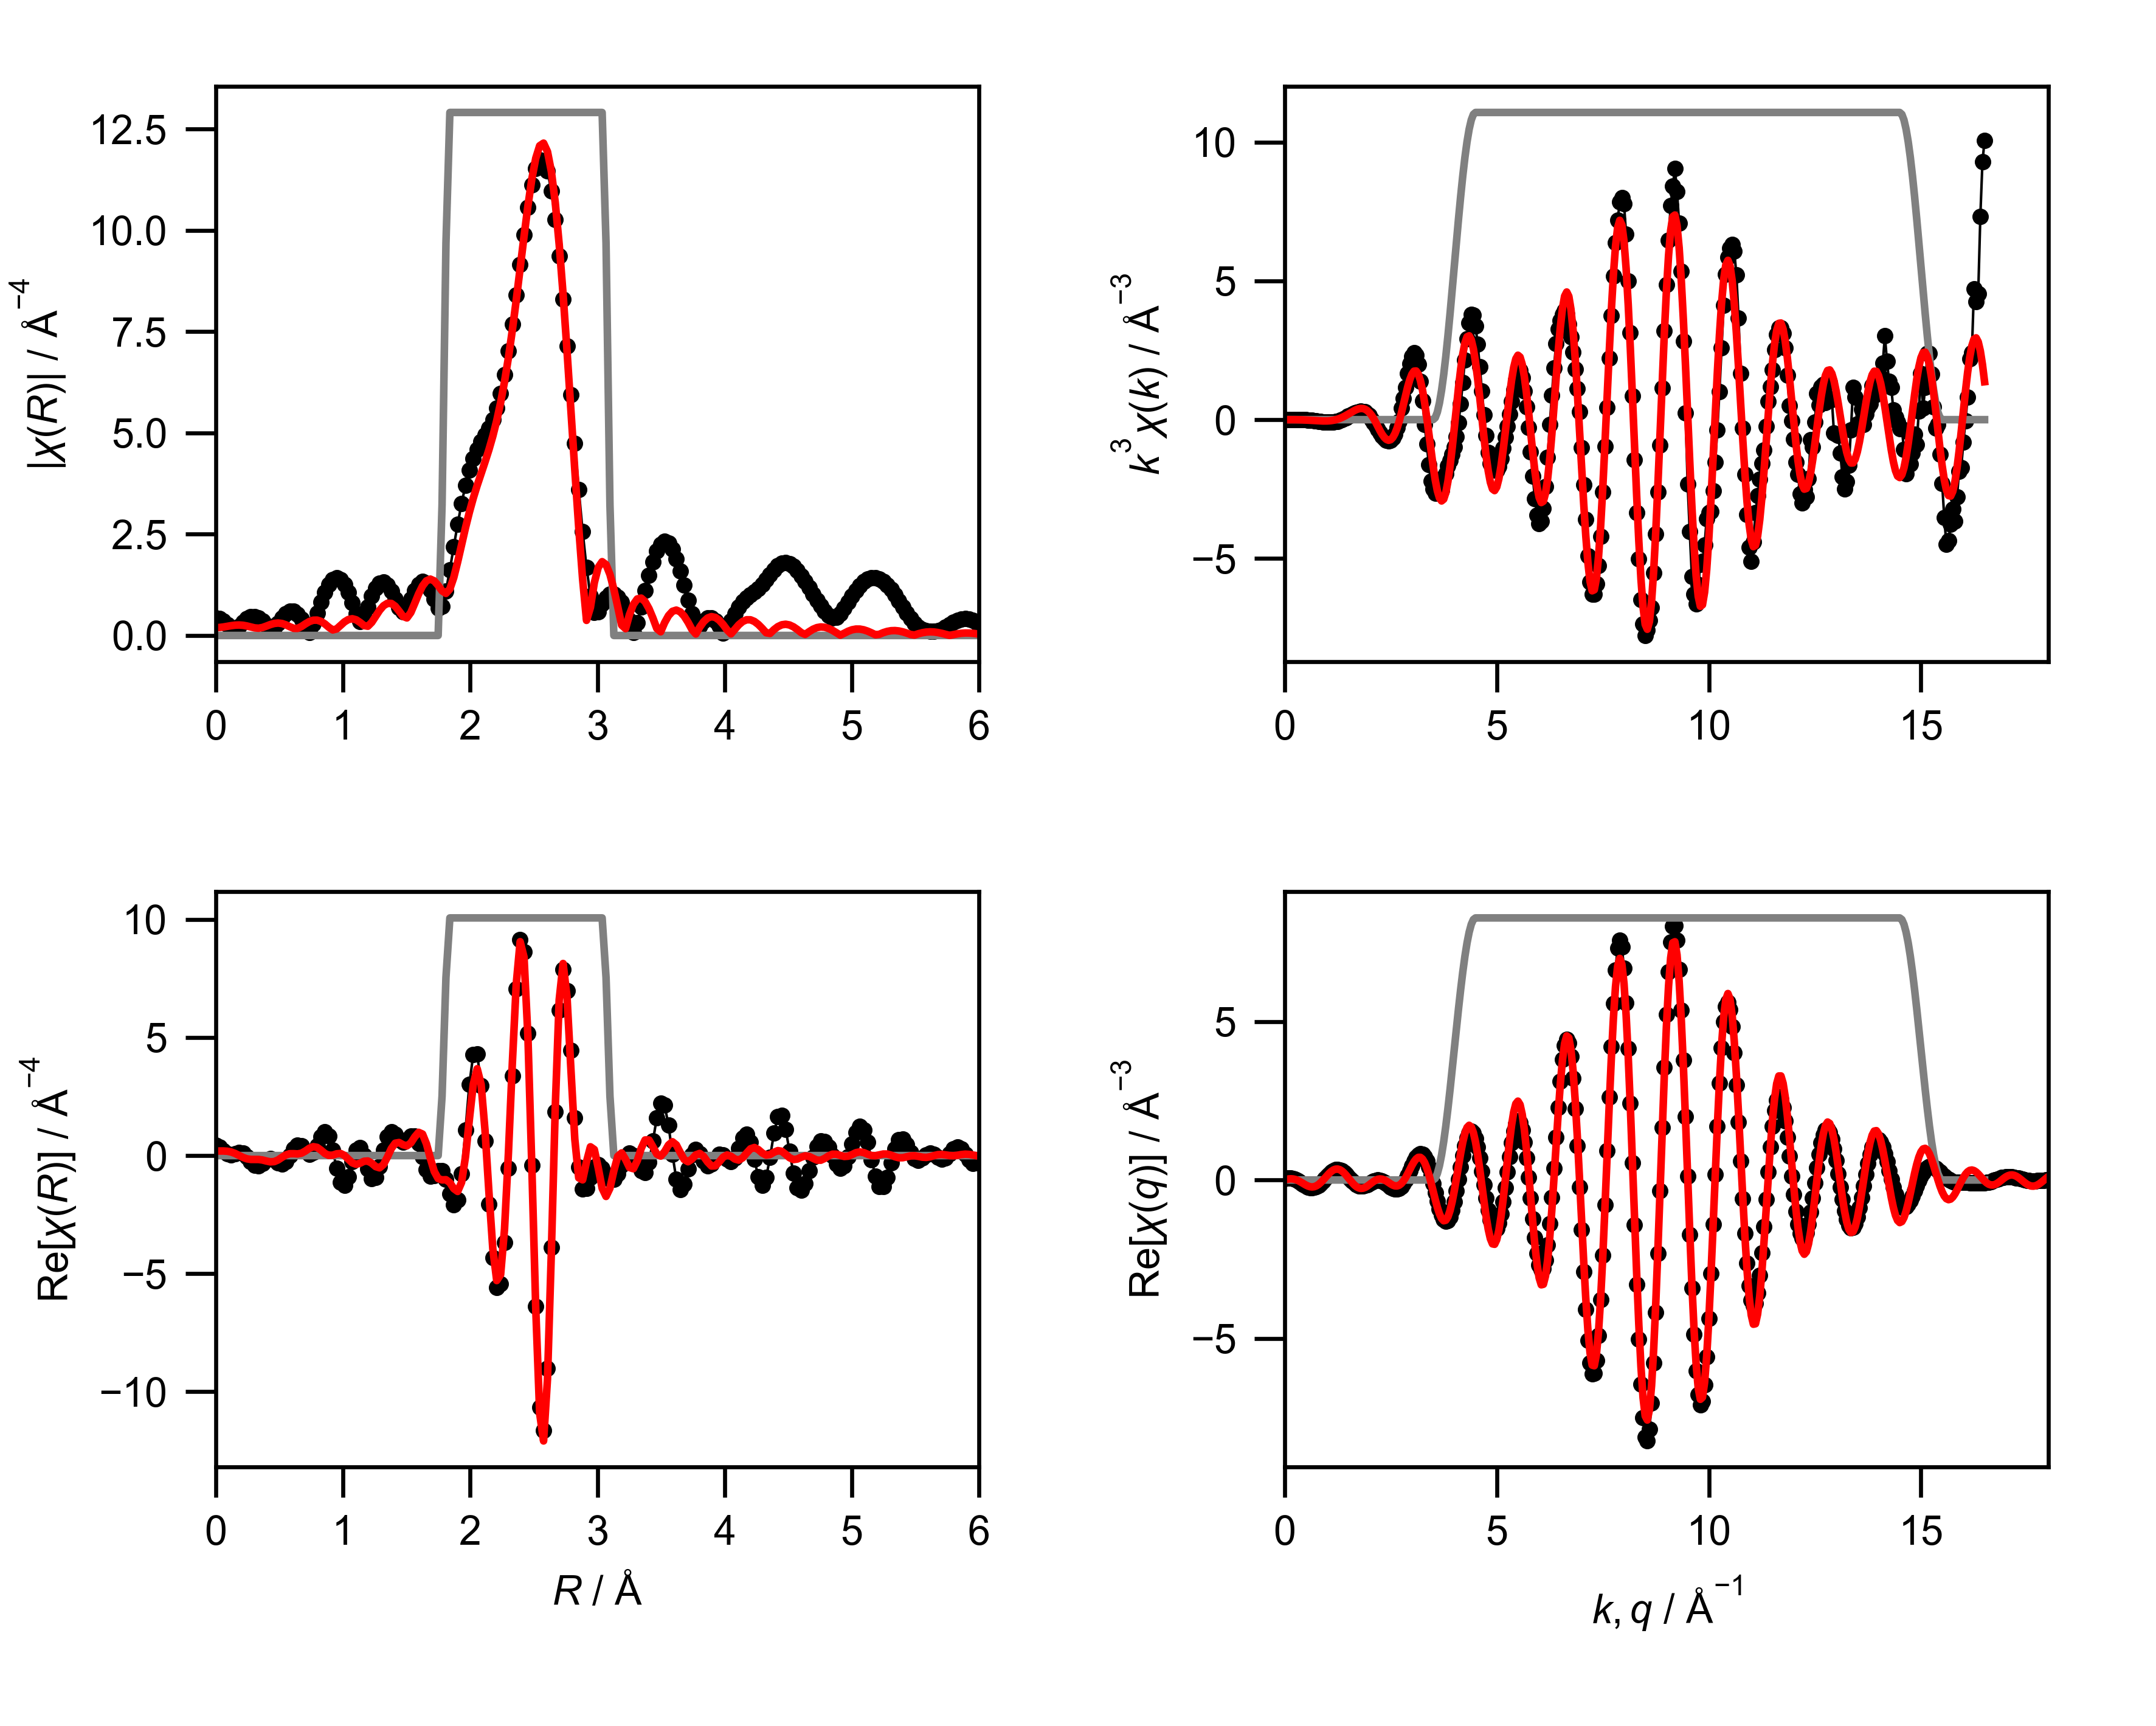

Data behind this chart, as committed beside it:
mea_k, mea_chik, mea_k3chik, mea_r, mea_chir_mag, mea_chir_re, mea_chir_im, mea_q, mea_chiq_mag, mea_chiq_re, mea_chiq_im, fit_k, fit_chik, fit_k3chik, fit_r, fit_chir_mag, fit_chir_re, fit_chir_im, fit_q, fit_chiq_mag, fit_chiq_re, fit_chiq_im, win_k, win_r
0.0, 0.2001, 0.0, 0.0, 0.4397, 0.4397, 0.0, 0.0, 0.04866, 0.04561, 0.01697, 0.0, -0.1195, -0.0, 0.0, 0.1928, 0.1928, 0.0, 0.0, 0.009829, 0.003051, -0.009343, 0.0, 0.0
0.05, 0.1772, 2.2150504236199933e-05, 0.03068, 0.4188, 0.3739, -0.1887, 0.05, 0.06515, 0.05529, 0.03445, 0.05, -0.1192, -1.4902012539509523e-05, 0.03068, 0.1973, 0.1942, -0.03481, 0.05, 0.02043, 0.02043, 5.372143701790413e-05, 0.0, 0.0
0.1, 0.146, 0.000146, 0.06136, 0.3593, 0.2206, -0.2836, 0.1, 0.08181, 0.05844, 0.05725, 0.1, -0.119, -0.000119, 0.06136, 0.2094, 0.1945, -0.07769, 0.1, 0.03689, 0.03271, 0.01706, 0.0, 0.0
0.15, 0.1092, 0.0003686, 0.09204, 0.271, 0.07871, -0.2593, 0.15, 0.09854, 0.05312, 0.083, 0.15, -0.1186, -0.0004001, 0.09204, 0.226, 0.1837, -0.1316, 0.15, 0.05431, 0.03725, 0.03951, 0.0, 0.0
0.2, 0.06972, 0.0005578, 0.1227, 0.1781, 0.02809, -0.1759, 0.2, 0.1153, 0.03823, 0.1087, 0.2, -0.118, -0.0009436, 0.1227, 0.2425, 0.1504, -0.1903, 0.2, 0.07209, 0.03228, 0.06446, 0.0, 0.0
0.25, 0.03031, 0.0004736, 0.1534, 0.1487, 0.06986, -0.1313, 0.25, 0.1319, 0.01367, 0.1312, 0.25, -0.1171, -0.00183, 0.1534, 0.2548, 0.08921, -0.2386, 0.25, 0.09003, 0.01704, 0.08841, 0.0, 0.0
0.3, -0.00622, -0.0001679, 0.1841, 0.224, 0.1267, -0.1848, 0.3, 0.1484, -0.0196, 0.1471, 0.3, -0.116, -0.003133, 0.1841, 0.2588, 0.007207, -0.2587, 0.3, 0.108, -0.008036, 0.1077, 0.0, 0.0
0.35, -0.03706, -0.001589, 0.2148, 0.3261, 0.1032, -0.3094, 0.35, 0.1646, -0.05956, 0.1534, 0.35, -0.1146, -0.004915, 0.2148, 0.2522, -0.07569, -0.2406, 0.35, 0.126, -0.0413, 0.119, 0.0, 0.0
0.4, -0.0594, -0.003802, 0.2454, 0.4114, -0.03817, -0.4096, 0.4, 0.1805, -0.1033, 0.148, 0.4, -0.1129, -0.007224, 0.2454, 0.2348, -0.1362, -0.1913, 0.4, 0.1438, -0.08004, 0.1194, 0.0, 0.0
0.45, -0.07241, -0.006598, 0.2761, 0.4623, -0.2438, -0.3928, 0.45, 0.196, -0.1471, 0.1295, 0.45, -0.1107, -0.01009, 0.2761, 0.2103, -0.1625, -0.1334, 0.45, 0.1614, -0.1207, 0.1072, 0.0, 0.0
0.5, -0.08024, -0.01003, 0.3068, 0.4705, -0.404, -0.2412, 0.5, 0.211, -0.187, 0.09777, 0.5, -0.1081, -0.01351, 0.3068, 0.1873, -0.1637, -0.09104, 0.5, 0.1787, -0.159, 0.08148, 0.0, 0.0
0.55, -0.08791, -0.01463, 0.3375, 0.4333, -0.4323, -0.02922, 0.55, 0.2255, -0.219, 0.05383, 0.55, -0.105, -0.01746, 0.3375, 0.1797, -0.1645, -0.07234, 0.55, 0.1956, -0.1908, 0.04306, 0.0, 0.0
0.6, -0.1003, -0.02167, 0.3682, 0.3543, -0.3306, 0.1275, 0.6, 0.2393, -0.2393, -1.4709977721963423e-05, 0.6, -0.1013, -0.02187, 0.3682, 0.1965, -0.1868, -0.061, 0.6, 0.212, -0.2119, -0.006094, 0.0, 0.0
0.65, -0.1063, -0.0292, 0.3988, 0.2462, -0.1896, 0.157, 0.65, 0.2525, -0.2452, -0.06039, 0.65, -0.09692, -0.02662, 0.3988, 0.2312, -0.2295, -0.02733, 0.65, 0.2279, -0.2191, -0.06274, 0.0, 0.0
0.7, -0.1062, -0.03643, 0.4295, 0.1493, -0.1224, 0.08554, 0.7, 0.2649, -0.2345, -0.1231, 0.7, -0.0919, -0.03152, 0.4295, 0.2689, -0.2646, 0.04755, 0.7, 0.2431, -0.21, -0.1226, 0.0, 0.0
0.75, -0.1143, -0.04822, 0.4602, 0.1789, -0.1778, 0.01969, 0.75, 0.2764, -0.2068, -0.1833, 0.75, -0.08616, -0.03635, 0.4602, 0.297, -0.2553, 0.1518, 0.75, 0.2577, -0.1836, -0.1808, 0.0, 0.0
0.8, -0.11, -0.05633, 0.4909, 0.3061, -0.2989, 0.06628, 0.8, 0.287, -0.1628, -0.2363, 0.8, -0.07966, -0.04079, 0.4909, 0.3072, -0.1849, 0.2454, 0.8, 0.2714, -0.1404, -0.2323, 0.0, 0.0
0.85, -0.1053, -0.06464, 0.5216, 0.4367, -0.3604, 0.2466, 0.85, 0.2966, -0.1048, -0.2775, 0.85, -0.0724, -0.04446, 0.5216, 0.2956, -0.07459, 0.286, 0.85, 0.2843, -0.08265, -0.272, 0.0, 0.0
0.9, -0.1072, -0.07812, 0.5522, 0.5382, -0.2612, 0.4706, 0.9, 0.3051, -0.03607, -0.303, 0.9, -0.06436, -0.04692, 0.5522, 0.2628, 0.02742, 0.2613, 0.9, 0.2963, -0.01369, -0.2959, 0.0, 0.0
0.95, -0.09717, -0.08331, 0.5829, 0.5938, -0.007073, 0.5938, 0.95, 0.3125, 0.03871, -0.3101, 0.95, -0.05556, -0.04764, 0.5829, 0.2164, 0.07991, 0.2012, 0.95, 0.3072, 0.06173, -0.3009, 0.0, 0.0
1.0, -0.09078, -0.09078, 0.6136, 0.5926, 0.2812, 0.5217, 1.0, 0.3187, 0.1144, -0.2975, 1.0, -0.04605, -0.04605, 0.6136, 0.1763, 0.08081, 0.1567, 1.0, 0.317, 0.1381, -0.2853, 0.0, 0.0
1.05, -0.07779, -0.09005, 0.6443, 0.5293, 0.4453, 0.2861, 1.05, 0.3237, 0.1854, -0.2653, 1.05, -0.03588, -0.04154, 0.6443, 0.1755, 0.07078, 0.1605, 1.05, 0.3256, 0.2096, -0.2492, 0.0, 0.0
1.1, -0.0729, -0.09704, 0.675, 0.4043, 0.4028, 0.03532, 1.1, 0.3273, 0.2465, -0.2153, 1.1, -0.02517, -0.0335, 0.675, 0.2221, 0.1018, 0.1974, 1.1, 0.333, 0.2704, -0.1943, 0.0, 0.0
1.15, -0.05744, -0.08736, 0.7056, 0.2266, 0.2171, -0.06493, 1.15, 0.3296, 0.2931, -0.1507, 1.15, -0.01403, -0.02133, 0.7056, 0.2867, 0.193, 0.212, 1.15, 0.3391, 0.3156, -0.1241, 0.0, 0.0
1.2, -0.04206, -0.07269, 0.7363, 0.08038, 0.06576, 0.04623, 1.2, 0.3304, 0.3216, -0.07584, 1.2, -0.002619, -0.004525, 0.7363, 0.3433, 0.308, 0.1517, 1.2, 0.3438, 0.3411, -0.04326, 0.0, 0.0
1.25, -0.03108, -0.06071, 0.767, 0.2908, 0.1212, 0.2643, 1.25, 0.3297, 0.3297, 0.003851, 1.25, 0.008873, 0.01733, 0.767, 0.377, 0.3768, 0.01172, 1.25, 0.3471, 0.3445, 0.04237, 0.0, 0.0
1.3, -0.009326, -0.02049, 0.7977, 0.5603, 0.4186, 0.3725, 1.3, 0.3276, 0.317, 0.08264, 1.3, 0.02023, 0.04445, 0.7977, 0.3792, 0.3471, -0.1528, 1.3, 0.3489, 0.3252, 0.1265, 0.0, 0.0
1.35, -0.001271, -0.003127, 0.8283, 0.8255, 0.8049, 0.1831, 1.35, 0.3238, 0.2844, 0.1548, 1.35, 0.03121, 0.0768, 0.8283, 0.3474, 0.2279, -0.2622, 1.35, 0.3492, 0.2843, 0.2028, 0.0, 0.0
1.4, 0.01358, 0.03727, 0.859, 1.063, 1.013, -0.3201, 1.4, 0.3184, 0.2347, 0.2152, 1.4, 0.04156, 0.114, 0.859, 0.2845, 0.08828, -0.2705, 1.4, 0.3479, 0.2248, 0.2655, 0.0, 0.0
1.45, 0.02374, 0.07239, 0.8897, 1.252, 0.8279, -0.9392, 1.45, 0.3114, 0.172, 0.2596, 1.45, 0.05098, 0.1554, 0.8897, 0.2025, 0.008295, -0.2023, 1.45, 0.3449, 0.1511, 0.3101, 0.0, 0.0
1.5, 0.03622, 0.1223, 0.9204, 1.376, 0.2351, -1.356, 1.5, 0.3027, 0.1014, 0.2853, 1.5, 0.05919, 0.1998, 0.9204, 0.1374, 0.01832, -0.1361, 1.5, 0.3403, 0.06906, 0.3332, 0.0, 0.0
1.55, 0.04099, 0.1527, 0.9511, 1.423, -0.5372, -1.318, 1.55, 0.2924, 0.02858, 0.291, 1.55, 0.06591, 0.2454, 0.9511, 0.1617, 0.07394, -0.1438, 1.55, 0.3339, -0.01501, 0.3336, 0.0, 0.0
1.6, 0.0487, 0.1995, 0.9817, 1.386, -1.132, -0.8001, 1.6, 0.2803, -0.04073, 0.2773, 1.6, 0.07087, 0.2903, 0.9817, 0.2491, 0.08962, -0.2324, 1.6, 0.3258, -0.09459, 0.3118, 0.0, 0.0
1.65, 0.05425, 0.2437, 1.012, 1.265, -1.264, -0.04182, 1.65, 0.2665, -0.1012, 0.2465, 1.65, 0.07387, 0.3318, 1.012, 0.3353, 0.007348, -0.3353, 1.65, 0.316, -0.1636, 0.2703, 0.0, 0.0
1.7, 0.05527, 0.2715, 1.043, 1.068, -0.897, 0.5806, 1.7, 0.2509, -0.1485, 0.2022, 1.7, 0.0747, 0.367, 1.043, 0.3941, -0.1535, -0.363, 1.7, 0.3043, -0.2172, 0.2132, 0.0, 0.0
1.75, 0.05409, 0.2899, 1.074, 0.8137, -0.2674, 0.7685, 1.75, 0.2336, -0.1796, 0.1494, 1.75, 0.0732, 0.3923, 1.074, 0.4129, -0.3072, -0.2758, 1.75, 0.2908, -0.2516, 0.1458, 0.0, 0.0
1.8, 0.05092, 0.2969, 1.104, 0.5373, 0.2451, 0.4781, 1.8, 0.2146, -0.1932, 0.0933, 1.8, 0.06929, 0.4041, 1.104, 0.3871, -0.3683, -0.1192, 1.8, 0.2755, -0.2653, 0.07455, 0.0, 0.0
1.85, 0.04569, 0.2893, 1.135, 0.3482, 0.3441, -0.05332, 1.85, 0.1938, -0.1897, 0.03967, 1.85, 0.06296, 0.3986, 1.135, 0.3225, -0.3224, 0.009496, 1.85, 0.2584, -0.2584, 0.005641, 0.0, 0.0
1.9, 0.04309, 0.2955, 1.166, 0.4506, -0.007581, -0.4505, 1.9, 0.1713, -0.1712, -0.0064, 1.9, 0.05435, 0.3728, 1.166, 0.2451, -0.2417, 0.04085, 1.9, 0.2395, -0.2331, -0.05491, 0.0, 0.0
1.95, 0.02658, 0.1971, 1.197, 0.7113, -0.5681, -0.428, 1.95, 0.1471, -0.1414, -0.04074, 1.95, 0.04374, 0.3243, 1.197, 0.228, -0.228, -0.00414, 1.95, 0.2188, -0.1934, -0.1022, 0.0, 0.0
2.0, 0.01828, 0.1462, 1.227, 0.9679, -0.9672, 0.03846, 2.0, 0.1212, -0.105, -0.06058, 2.0, 0.03152, 0.2521, 1.227, 0.325, -0.3241, -0.02304, 2.0, 0.1962, -0.1446, -0.1327, 0.0, 0.0
2.05, -0.0008543, -0.007359, 1.258, 1.168, -0.933, 0.7029, 2.05, 0.09373, -0.06764, -0.06488, 2.05, 0.0181, 0.156, 1.258, 0.474, -0.4659, 0.08759, 2.05, 0.1719, -0.09261, -0.1448, 0.0, 0.0
2.1, -0.01063, -0.09844, 1.289, 1.288, -0.4526, 1.206, 2.1, 0.0646, -0.03476, -0.05445, 2.1, 0.003922, 0.03632, 1.289, 0.6203, -0.5186, 0.3403, 2.1, 0.1459, -0.04374, -0.1392, 0.0, 0.0
2.15, -0.02289, -0.2275, 1.319, 1.315, 0.2328, 1.294, 2.15, 0.03391, -0.01141, -0.03194, 2.15, -0.01043, -0.1037, 1.319, 0.7335, -0.3784, 0.6284, 2.15, 0.1181, -0.003723, -0.1181, 0.0, 0.0
2.2, -0.03295, -0.3509, 1.35, 1.249, 0.7898, 0.9675, 2.2, 0.002184, -0.001511, -0.001577, 2.2, -0.0239, -0.2545, 1.35, 0.7944, -0.06089, 0.7921, 2.2, 0.08883, 0.02279, -0.08586, 0.0, 0.0
2.25, -0.04261, -0.4853, 1.381, 1.099, 1.002, 0.4515, 2.25, 0.03206, -0.007417, 0.0312, 2.25, -0.03529, -0.402, 1.381, 0.7914, 0.2959, 0.734, 2.25, 0.05822, 0.0328, -0.0481, 0.0, 0.0
2.3, -0.04903, -0.5966, 1.411, 0.893, 0.8924, 0.03416, 2.3, 0.06715, -0.02955, 0.0603, 2.3, -0.04381, -0.533, 1.411, 0.723, 0.5248, 0.4973, 2.3, 0.0277, 0.02535, -0.01116, 0.0, 0.0
2.35, -0.05292, -0.6868, 1.442, 0.6846, 0.6722, -0.13, 2.35, 0.1036, -0.06623, 0.07966, 2.35, -0.04923, -0.6389, 1.442, 0.6021, 0.553, 0.2382, 2.35, 0.01855, 0.001653, 0.01848, 0.0, 0.0
2.4, -0.05371, -0.7426, 1.473, 0.583, 0.573, -0.1076, 2.4, 0.1413, -0.1138, 0.08385, 2.4, -0.05151, -0.7121, 1.473, 0.4716, 0.4589, 0.1087, 2.4, 0.04941, -0.03487, 0.03501, 0.0, 0.0
2.45, -0.05206, -0.7657, 1.503, 0.6796, 0.6702, -0.1122, 2.45, 0.1802, -0.1666, 0.0688, 2.45, -0.05052, -0.7429, 1.503, 0.4335, 0.4122, 0.1341, 2.45, 0.08589, -0.07889, 0.03395, 0.0, 0.0
2.5, -0.0477, -0.7453, 1.534, 0.8929, 0.832, -0.3242, 2.5, 0.2203, -0.2179, 0.03231, 2.5, -0.0462, -0.7218, 1.534, 0.5659, 0.5348, 0.1849, 2.5, 0.1243, -0.1237, 0.01273, 0.0, 0.0
2.55, -0.03895, -0.6459, 1.565, 1.109, 0.8266, -0.7395, 2.55, 0.2614, -0.2601, -0.02553, 2.55, -0.03879, -0.6431, 1.565, 0.7924, 0.789, 0.07358, 2.55, 0.1643, -0.1618, -0.02886, 0.0, 0.0
2.6, -0.02934, -0.5156, 1.595, 1.265, 0.5093, -1.158, 2.6, 0.3034, -0.2857, -0.1021, 2.6, -0.02876, -0.5055, 1.595, 1.027, 0.9849, -0.292, 2.6, 0.2056, -0.1856, -0.08848, 0.0, 0.0
2.65, -0.01483, -0.2761, 1.626, 1.329, -0.0503, -1.328, 2.65, 0.3463, -0.2879, -0.1924, 2.65, -0.01672, -0.3111, 1.626, 1.222, 0.9118, -0.8143, 2.65, 0.2481, -0.1886, -0.1613, 0.0, 0.0
2.7, -0.002898, -0.05705, 1.657, 1.282, -0.601, -1.133, 2.7, 0.3899, -0.2617, -0.2891, 2.7, -0.003309, -0.06514, 1.657, 1.349, 0.4997, -1.253, 2.7, 0.2917, -0.1657, -0.2401, 0.0, 0.0
2.75, 0.0198, 0.4119, 1.687, 1.128, -0.8861, -0.6983, 2.75, 0.4342, -0.2041, -0.3833, 2.75, 0.01074, 0.2234, 1.687, 1.391, -0.1138, -1.387, 2.75, 0.3364, -0.1143, -0.3164, 0.0, 0.0
2.8, 0.03519, 0.7725, 1.718, 0.8935, -0.8389, -0.3075, 2.8, 0.4791, -0.1152, -0.465, 2.8, 0.02459, 0.5399, 1.718, 1.347, -0.6706, -1.168, 2.8, 0.3819, -0.03454, -0.3804, 0.0, 0.0
2.85, 0.04992, 1.156, 1.749, 0.6769, -0.6485, -0.1938, 2.85, 0.5243, 0.002144, -0.5243, 2.85, 0.03732, 0.8639, 1.749, 1.234, -0.9741, -0.7581, 2.85, 0.4283, 0.0702, -0.4225, 0.0, 0.0
2.9, 0.0686, 1.673, 1.779, 0.7207, -0.633, -0.3446, 2.9, 0.57, 0.1417, -0.5521, 2.9, 0.04803, 1.171, 1.779, 1.101, -1.029, -0.3924, 2.9, 0.4754, 0.1935, -0.4342, 0.0, 0.25
2.95, 0.07825, 2.009, 1.81, 1.099, -0.9931, -0.4714, 2.95, 0.6158, 0.2944, -0.5408, 2.95, 0.05595, 1.436, 1.81, 1.039, -1.022, -0.1894, 2.95, 0.5231, 0.3263, -0.4088, 0.0, 0.75
... 541 more rows
